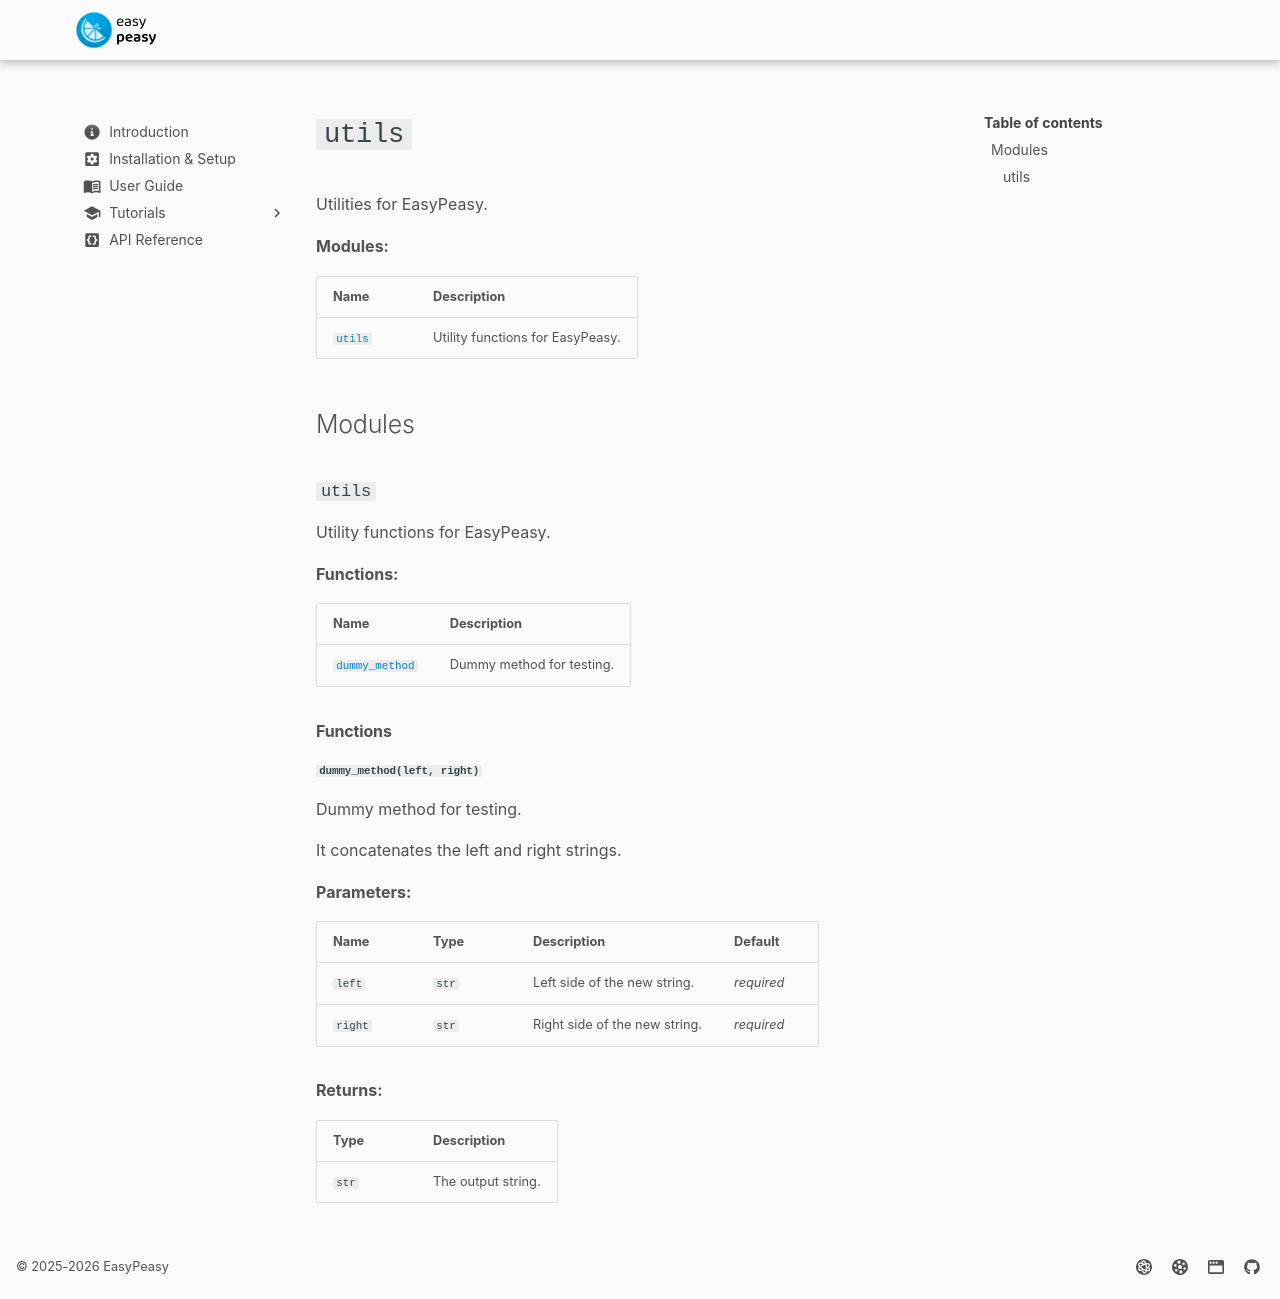

repository: easyscience/peasy-lib · page: 2.1.4.post1/api-reference/utils/index.html · generator: mkdocs

::: easypeasy.utils
